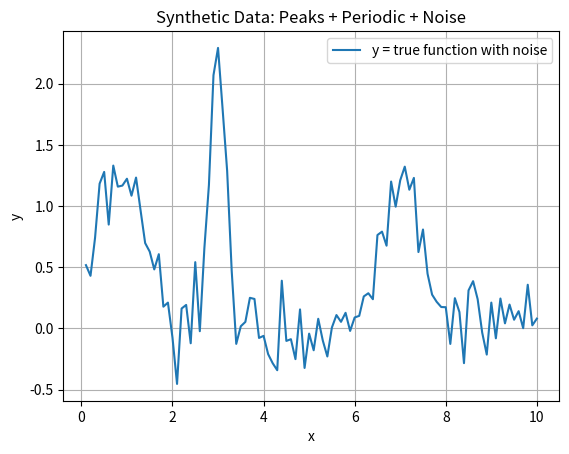

The script that saved this image:
import numpy as np
import pandas as pd
import matplotlib.pyplot as plt

# 1. Generate synthetic data
np.random.seed(0)
x = np.linspace(0.1, 10, 100)  # Avoid x=0 for log safety
y = (
    1.2*np.exp(x-x**2) * np.sin(2 * np.pi * x / 5) +                          # Periodic feature
    np.exp(-(x - 3.0)**2 / (2 * 0.2**2)) * 2.0 +               # Sharp peak
    np.exp(-(x - 7.0)**2 / (2 * 0.5**2)) * 1.2 +               # Wider peak
    np.random.normal(0, 0.2, size=x.shape)                    # Stochastic noise
)

# 2. Plot for inspection
plt.plot(x, y, label='y = true function with noise')
plt.xlabel("x")
plt.ylabel("y")
plt.title("Synthetic Data: Peaks + Periodic + Noise")
plt.legend()
plt.grid()
plt.show()

# 3. Save to CSV for C++ use
df = pd.DataFrame({
    "x": x,
    "y": y
})
df.to_csv("synthetic_data.csv", index=False)

print("Saved synthetic_data.csv with", len(x), "points.")
